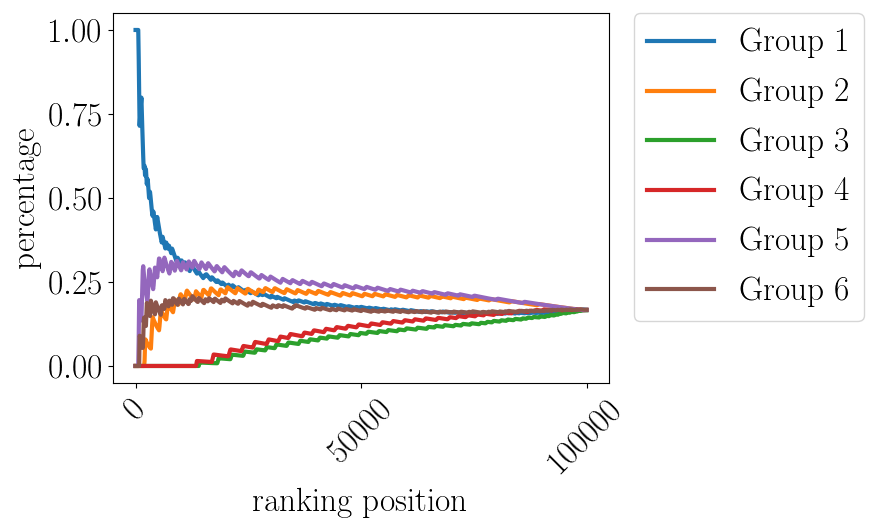

Source data for this figure (header and first rows):
pos, Group 1, Group 2, Group 3, Group 4, Group 5, Group 6
0.0, 1.0, 0.0, 0.0, 0.0, 0.0, 0.0
100.0, 1.0, 0.0, 0.0, 0.0, 0.0, 0.0
200.0, 1.0, 0.0, 0.0, 0.0, 0.0, 0.0
300.0, 1.0, 0.0, 0.0, 0.0, 0.0, 0.0
400.0, 1.0, 0.0, 0.0, 0.0, 0.0, 0.0
500.0, 1.0, 0.0, 0.0, 0.0, 0.0, 0.0
600.0, 1.0, 0.0, 0.0, 0.0, 0.0, 0.0
700.0, 0.9187, 0.0, 0.0, 0.0, 0.08131, 0.0
800.0, 0.804, 0.0, 0.0, 0.0, 0.196, 0.0
900.0, 0.7148, 0.0, 0.0, 0.0, 0.1953, 0.0899
1000, 0.7383, 0.0, 0.0, 0.0, 0.1758, 0.08591
1100, 0.762, 0.0, 0.0, 0.0, 0.1599, 0.07811
1200, 0.7818, 0.0, 0.0, 0.0, 0.1465, 0.07161
1300, 0.7986, 0.0, 0.0, 0.0, 0.1353, 0.0661
1400, 0.7566, 0.0, 0.0, 0.0, 0.182, 0.06138
1500, 0.7062, 0.0, 0.0, 0.0, 0.2365, 0.0573
1600, 0.6621, 0.0, 0.0, 0.0, 0.2842, 0.05372
1700, 0.6232, 0.0, 0.0, 0.0, 0.2969, 0.07995
1800, 0.5886, 0.0, 0.0, 0.0, 0.2804, 0.131
1900, 0.5902, 0.0, 0.0, 0.0, 0.2656, 0.1441
2000, 0.5957, 0.01499, 0.0, 0.0, 0.2524, 0.1369
2100, 0.5673, 0.06188, 0.0, 0.0, 0.2404, 0.1304
2200, 0.567, 0.07905, 0.0, 0.0, 0.2294, 0.1245
2300, 0.5858, 0.07562, 0.0, 0.0, 0.2195, 0.1191
2400, 0.5635, 0.07247, 0.0, 0.0, 0.2103, 0.1537
2500, 0.541, 0.06957, 0.0, 0.0, 0.2019, 0.1875
2600, 0.5559, 0.0669, 0.0, 0.0, 0.1942, 0.183
2700, 0.5553, 0.06442, 0.0, 0.0, 0.204, 0.1762
2800, 0.5355, 0.06212, 0.0, 0.0, 0.2324, 0.1699
2900, 0.5171, 0.05998, 0.0, 0.0, 0.2589, 0.1641
3000, 0.4998, 0.05798, 0.0, 0.0, 0.2836, 0.1586
3100, 0.5027, 0.05611, 0.0, 0.0, 0.2876, 0.1535
3200, 0.5183, 0.05436, 0.0, 0.0, 0.2787, 0.1487
3300, 0.5065, 0.05271, 0.0, 0.0, 0.2702, 0.1706
3400, 0.4916, 0.05175, 0.0, 0.0, 0.2623, 0.1944
3500, 0.4776, 0.07883, 0.0, 0.0, 0.2548, 0.1888
3600, 0.4643, 0.1044, 0.0, 0.0, 0.2477, 0.1836
3700, 0.4518, 0.1286, 0.0, 0.0, 0.241, 0.1786
3800, 0.4462, 0.1452, 0.0, 0.0, 0.2347, 0.1739
3900, 0.4604, 0.1415, 0.0, 0.0, 0.2287, 0.1694
4000, 0.4571, 0.138, 0.0, 0.0, 0.2397, 0.1652
4100, 0.446, 0.1346, 0.0, 0.0, 0.2582, 0.1612
4200, 0.4354, 0.1314, 0.0, 0.0, 0.2759, 0.1573
4300, 0.4252, 0.1283, 0.0, 0.0, 0.2927, 0.1537
4400, 0.4156, 0.1254, 0.0, 0.0, 0.2879, 0.1711
4500, 0.4064, 0.1226, 0.0, 0.0, 0.2815, 0.1895
4600, 0.4193, 0.12, 0.0, 0.0, 0.2754, 0.1854
4700, 0.4316, 0.1174, 0.0, 0.0, 0.2695, 0.1815
4800, 0.4434, 0.115, 0.0, 0.0, 0.2639, 0.1777
4900, 0.435, 0.1126, 0.0, 0.0, 0.2783, 0.174
5000, 0.4263, 0.1104, 0.0, 0.0, 0.2927, 0.1706
5100, 0.418, 0.1082, 0.0, 0.0, 0.3066, 0.1672
5200, 0.4099, 0.1061, 0.0, 0.0, 0.3199, 0.164
5300, 0.4022, 0.1175, 0.0, 0.0, 0.3194, 0.1609
5400, 0.3947, 0.1339, 0.0, 0.0, 0.3135, 0.1579
5500, 0.3876, 0.1496, 0.0, 0.0, 0.3078, 0.1551
5600, 0.3806, 0.1648, 0.0, 0.0, 0.3023, 0.1523
5700, 0.374, 0.1638, 0.0, 0.0, 0.297, 0.1652
5800, 0.3675, 0.161, 0.0, 0.0, 0.2918, 0.1796
5900, 0.374, 0.1583, 0.0, 0.0, 0.2869, 0.1808
... 940 more rows
